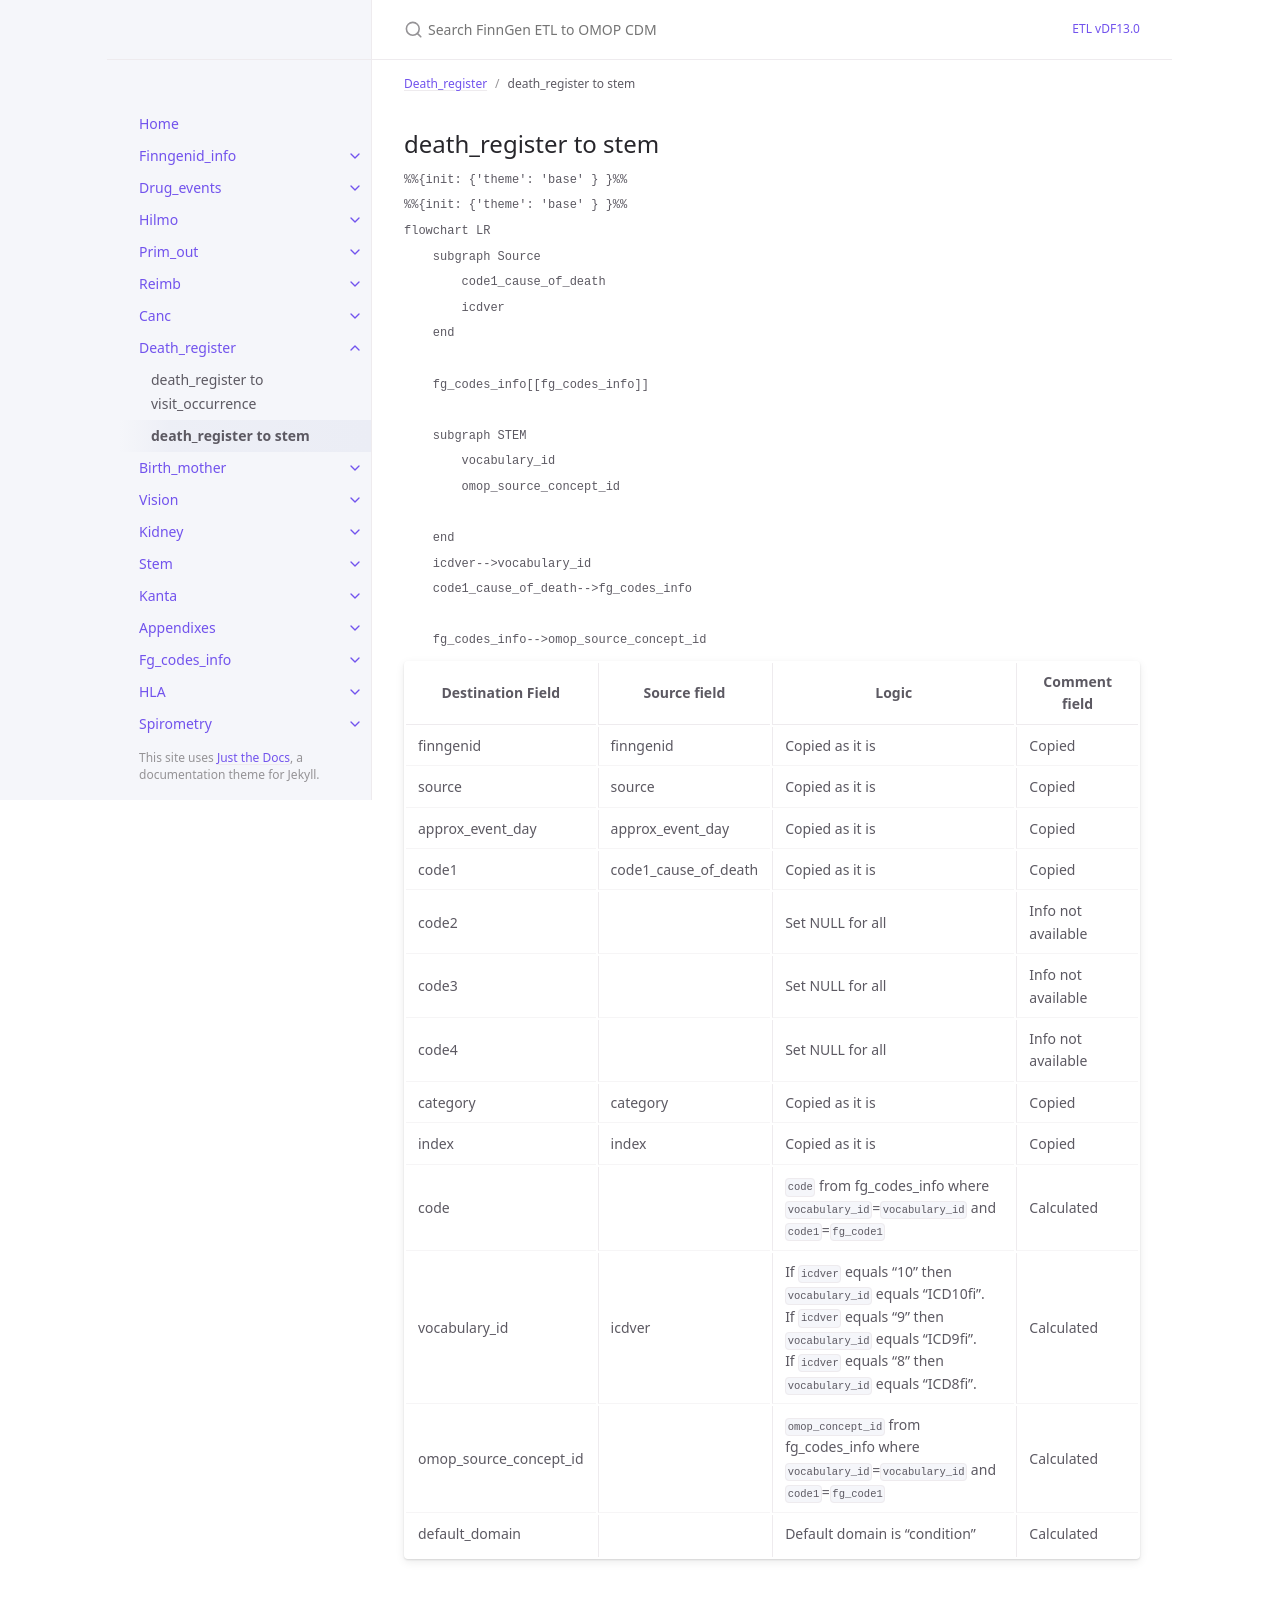

repository: FINNGEN/ETL · page: dev/death_register_to_stem.html · generator: jekyll

---
title: death_register to stem
layout: default
parent: Death_register
nav_order: 2
---

## death_register to stem

```mermaid
%%{init: {'theme': 'base' } }%%
%%{init: {'theme': 'base' } }%%
flowchart LR
    subgraph Source
        code1_cause_of_death
        icdver
    end

    fg_codes_info[[fg_codes_info]]

    subgraph STEM
        vocabulary_id
        omop_source_concept_id

    end
    icdver-->vocabulary_id
    code1_cause_of_death-->fg_codes_info
    
    fg_codes_info-->omop_source_concept_id
```

| Destination Field | Source field | Logic | Comment field |
| --- | --- | --- | --- |
| finngenid | finngenid | Copied as it is | Copied |
| source | source |  Copied as it is | Copied |
| approx_event_day | approx_event_day | Copied as it is | Copied |
| code1 | code1_cause_of_death | Copied as it is | Copied |
| code2 |  | Set NULL for all | Info not available |
| code3 |  | Set NULL for all | Info not available |
| code4 |  | Set NULL for all | Info not available |
| category | category | Copied as it is | Copied |
| index | index | Copied as it is | Copied |
| code |  |`code` from fg_codes_info where `vocabulary_id`=`vocabulary_id` and `code1`=`fg_code1` | Calculated|
| vocabulary_id | icdver | If `icdver` equals "10" then `vocabulary_id` equals "ICD10fi".<br> If `icdver` equals "9" then `vocabulary_id` equals "ICD9fi". <br> If `icdver` equals "8" then `vocabulary_id` equals "ICD8fi". | Calculated |
| omop_source_concept_id | | `omop_concept_id` from fg_codes_info where `vocabulary_id`=`vocabulary_id` and `code1`=`fg_code1` | Calculated|
| default_domain |  | Default domain is "condition"| Calculated |
